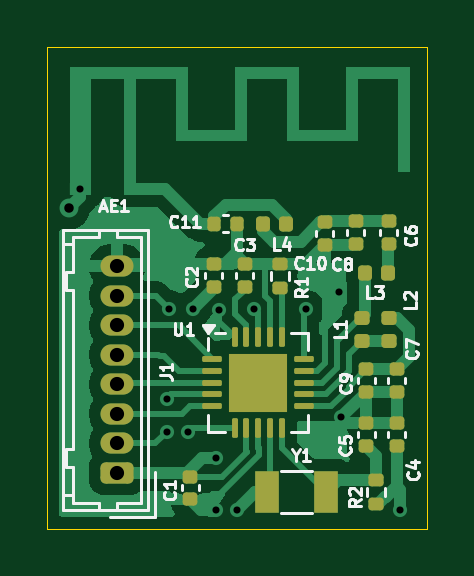
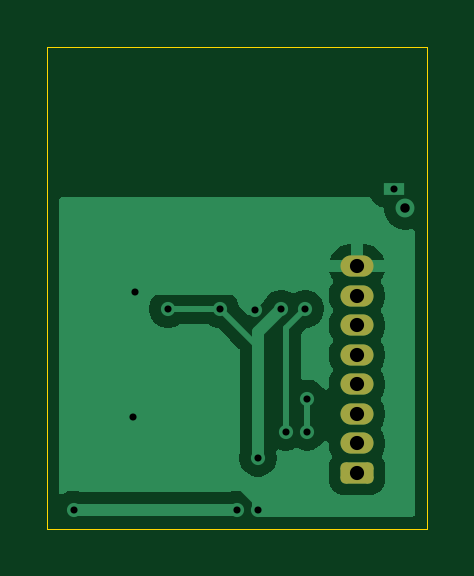
Circuit board: 11 layer files. Board 16.1 x 20.4 mm.
- bottom_copper: Tarea_1_Modulo_NRF24L01-B_Cu.gbr (18676 bytes)
- bottom_mask: Tarea_1_Modulo_NRF24L01-B_Mask.gbr (1376 bytes)
- paste: Tarea_1_Modulo_NRF24L01-B_Paste.gbr (466 bytes)
- bottom_silk: Tarea_1_Modulo_NRF24L01-B_Silkscreen.gbr (467 bytes)
- outline: Tarea_1_Modulo_NRF24L01-Edge_Cuts.gbr (621 bytes)
- top_copper: Tarea_1_Modulo_NRF24L01-F_Cu.gbr (38209 bytes)
- top_mask: Tarea_1_Modulo_NRF24L01-F_Mask.gbr (4127 bytes)
- paste: Tarea_1_Modulo_NRF24L01-F_Paste.gbr (3914 bytes)
- top_silk: Tarea_1_Modulo_NRF24L01-F_Silkscreen.gbr (26164 bytes)
- drill: Tarea_1_Modulo_NRF24L01-NPTH.drl (269 bytes)
- drill: Tarea_1_Modulo_NRF24L01-PTH.drl (816 bytes)

=== bottom_copper: Tarea_1_Modulo_NRF24L01-B_Cu.gbr (18676 bytes, source omitted) ===
=== bottom_mask: Tarea_1_Modulo_NRF24L01-B_Mask.gbr (1376 bytes, source withheld) ===
=== paste: Tarea_1_Modulo_NRF24L01-B_Paste.gbr ===
%TF.GenerationSoftware,KiCad,Pcbnew,9.0.0*%
%TF.CreationDate,2025-03-18T12:57:55-04:00*%
%TF.ProjectId,Tarea_1_Modulo_NRF24L01,54617265-615f-4315-9f4d-6f64756c6f5f,rev?*%
%TF.SameCoordinates,Original*%
%TF.FileFunction,Paste,Bot*%
%TF.FilePolarity,Positive*%
%FSLAX46Y46*%
G04 Gerber Fmt 4.6, Leading zero omitted, Abs format (unit mm)*
G04 Created by KiCad (PCBNEW 9.0.0) date 2025-03-18 12:57:55*
%MOMM*%
%LPD*%
G01*
G04 APERTURE LIST*
G04 APERTURE END LIST*
M02*

=== bottom_silk: Tarea_1_Modulo_NRF24L01-B_Silkscreen.gbr ===
%TF.GenerationSoftware,KiCad,Pcbnew,9.0.0*%
%TF.CreationDate,2025-03-18T12:57:55-04:00*%
%TF.ProjectId,Tarea_1_Modulo_NRF24L01,54617265-615f-4315-9f4d-6f64756c6f5f,rev?*%
%TF.SameCoordinates,Original*%
%TF.FileFunction,Legend,Bot*%
%TF.FilePolarity,Positive*%
%FSLAX46Y46*%
G04 Gerber Fmt 4.6, Leading zero omitted, Abs format (unit mm)*
G04 Created by KiCad (PCBNEW 9.0.0) date 2025-03-18 12:57:55*
%MOMM*%
%LPD*%
G01*
G04 APERTURE LIST*
G04 APERTURE END LIST*
M02*

=== outline: Tarea_1_Modulo_NRF24L01-Edge_Cuts.gbr ===
%TF.GenerationSoftware,KiCad,Pcbnew,9.0.0*%
%TF.CreationDate,2025-03-18T12:57:55-04:00*%
%TF.ProjectId,Tarea_1_Modulo_NRF24L01,54617265-615f-4315-9f4d-6f64756c6f5f,rev?*%
%TF.SameCoordinates,Original*%
%TF.FileFunction,Profile,NP*%
%FSLAX46Y46*%
G04 Gerber Fmt 4.6, Leading zero omitted, Abs format (unit mm)*
G04 Created by KiCad (PCBNEW 9.0.0) date 2025-03-18 12:57:55*
%MOMM*%
%LPD*%
G01*
G04 APERTURE LIST*
%TA.AperFunction,Profile*%
%ADD10C,0.050000*%
%TD*%
G04 APERTURE END LIST*
D10*
X131950000Y-49700000D02*
X148025000Y-49700000D01*
X148025000Y-70100000D01*
X131950000Y-70100000D01*
X131950000Y-49700000D01*
M02*

=== top_copper: Tarea_1_Modulo_NRF24L01-F_Cu.gbr (38209 bytes, source omitted) ===
=== top_mask: Tarea_1_Modulo_NRF24L01-F_Mask.gbr ===
%TF.GenerationSoftware,KiCad,Pcbnew,9.0.0*%
%TF.CreationDate,2025-03-18T12:57:55-04:00*%
%TF.ProjectId,Tarea_1_Modulo_NRF24L01,54617265-615f-4315-9f4d-6f64756c6f5f,rev?*%
%TF.SameCoordinates,Original*%
%TF.FileFunction,Soldermask,Top*%
%TF.FilePolarity,Negative*%
%FSLAX46Y46*%
G04 Gerber Fmt 4.6, Leading zero omitted, Abs format (unit mm)*
G04 Created by KiCad (PCBNEW 9.0.0) date 2025-03-18 12:57:55*
%MOMM*%
%LPD*%
G01*
G04 APERTURE LIST*
G04 Aperture macros list*
%AMRoundRect*
0 Rectangle with rounded corners*
0 $1 Rounding radius*
0 $2 $3 $4 $5 $6 $7 $8 $9 X,Y pos of 4 corners*
0 Add a 4 corners polygon primitive as box body*
4,1,4,$2,$3,$4,$5,$6,$7,$8,$9,$2,$3,0*
0 Add four circle primitives for the rounded corners*
1,1,$1+$1,$2,$3*
1,1,$1+$1,$4,$5*
1,1,$1+$1,$6,$7*
1,1,$1+$1,$8,$9*
0 Add four rect primitives between the rounded corners*
20,1,$1+$1,$2,$3,$4,$5,0*
20,1,$1+$1,$4,$5,$6,$7,0*
20,1,$1+$1,$6,$7,$8,$9,0*
20,1,$1+$1,$8,$9,$2,$3,0*%
G04 Aperture macros list end*
%ADD10RoundRect,0.140000X0.170000X-0.140000X0.170000X0.140000X-0.170000X0.140000X-0.170000X-0.140000X0*%
%ADD11RoundRect,0.147500X0.172500X-0.147500X0.172500X0.147500X-0.172500X0.147500X-0.172500X-0.147500X0*%
%ADD12RoundRect,0.225000X0.475000X-0.225000X0.475000X0.225000X-0.475000X0.225000X-0.475000X-0.225000X0*%
%ADD13O,1.400000X0.900000*%
%ADD14RoundRect,0.140000X-0.170000X0.140000X-0.170000X-0.140000X0.170000X-0.140000X0.170000X0.140000X0*%
%ADD15R,1.000000X1.800000*%
%ADD16RoundRect,0.147500X-0.147500X-0.172500X0.147500X-0.172500X0.147500X0.172500X-0.147500X0.172500X0*%
%ADD17RoundRect,0.140000X0.140000X0.170000X-0.140000X0.170000X-0.140000X-0.170000X0.140000X-0.170000X0*%
%ADD18RoundRect,0.062500X-0.350000X-0.062500X0.350000X-0.062500X0.350000X0.062500X-0.350000X0.062500X0*%
%ADD19RoundRect,0.062500X-0.062500X-0.350000X0.062500X-0.350000X0.062500X0.350000X-0.062500X0.350000X0*%
%ADD20R,2.500000X2.500000*%
%ADD21RoundRect,0.135000X0.185000X-0.135000X0.185000X0.135000X-0.185000X0.135000X-0.185000X-0.135000X0*%
G04 APERTURE END LIST*
D10*
%TO.C,C4*%
X146750000Y-66610000D03*
X146750000Y-65650000D03*
%TD*%
D11*
%TO.C,L1*%
X145250000Y-62160000D03*
X145250000Y-61190000D03*
%TD*%
D12*
%TO.C,J1*%
X134900000Y-67750000D03*
D13*
X134900000Y-66500000D03*
X134900000Y-65250000D03*
X134900000Y-64000000D03*
X134900000Y-62750000D03*
X134900000Y-61500000D03*
X134900000Y-60250000D03*
X134900000Y-59000000D03*
%TD*%
D10*
%TO.C,C7*%
X146750000Y-64310000D03*
X146750000Y-63350000D03*
%TD*%
%TO.C,C5*%
X145450000Y-66610000D03*
X145450000Y-65650000D03*
%TD*%
D14*
%TO.C,C1*%
X138000000Y-67900000D03*
X138000000Y-68860000D03*
%TD*%
D15*
%TO.C,Y1*%
X141250000Y-68550000D03*
X143750000Y-68550000D03*
%TD*%
D10*
%TO.C,C8*%
X145000000Y-58060000D03*
X145000000Y-57100000D03*
%TD*%
D16*
%TO.C,L3*%
X145400000Y-59300000D03*
X146370000Y-59300000D03*
%TD*%
D17*
%TO.C,C11*%
X139980000Y-57200000D03*
X139020000Y-57200000D03*
%TD*%
D10*
%TO.C,C3*%
X140300000Y-59860000D03*
X140300000Y-58900000D03*
%TD*%
D16*
%TO.C,L4*%
X141100000Y-57200000D03*
X142070000Y-57200000D03*
%TD*%
D10*
%TO.C,C2*%
X139000000Y-59860000D03*
X139000000Y-58900000D03*
%TD*%
D11*
%TO.C,L2*%
X146425000Y-62160000D03*
X146425000Y-61190000D03*
%TD*%
D18*
%TO.C,U1*%
X138937500Y-62925000D03*
X138937500Y-63425000D03*
X138937500Y-63925000D03*
X138937500Y-64425000D03*
X138937500Y-64925000D03*
D19*
X139875000Y-65862500D03*
X140375000Y-65862500D03*
X140875000Y-65862500D03*
X141375000Y-65862500D03*
X141875000Y-65862500D03*
D18*
X142812500Y-64925000D03*
X142812500Y-64425000D03*
X142812500Y-63925000D03*
X142812500Y-63425000D03*
X142812500Y-62925000D03*
D19*
X141875000Y-61987500D03*
X141375000Y-61987500D03*
X140875000Y-61987500D03*
X140375000Y-61987500D03*
X139875000Y-61987500D03*
D20*
X140875000Y-63925000D03*
%TD*%
D10*
%TO.C,C9*%
X145450000Y-64310000D03*
X145450000Y-63350000D03*
%TD*%
%TO.C,C10*%
X143700000Y-58100000D03*
X143700000Y-57140000D03*
%TD*%
D21*
%TO.C,R2*%
X145850000Y-69070000D03*
X145850000Y-68050000D03*
%TD*%
D10*
%TO.C,C6*%
X146400000Y-58060000D03*
X146400000Y-57100000D03*
%TD*%
D21*
%TO.C,R1*%
X141800000Y-59920000D03*
X141800000Y-58900000D03*
%TD*%
M02*

=== paste: Tarea_1_Modulo_NRF24L01-F_Paste.gbr ===
%TF.GenerationSoftware,KiCad,Pcbnew,9.0.0*%
%TF.CreationDate,2025-03-18T12:57:55-04:00*%
%TF.ProjectId,Tarea_1_Modulo_NRF24L01,54617265-615f-4315-9f4d-6f64756c6f5f,rev?*%
%TF.SameCoordinates,Original*%
%TF.FileFunction,Paste,Top*%
%TF.FilePolarity,Positive*%
%FSLAX46Y46*%
G04 Gerber Fmt 4.6, Leading zero omitted, Abs format (unit mm)*
G04 Created by KiCad (PCBNEW 9.0.0) date 2025-03-18 12:57:55*
%MOMM*%
%LPD*%
G01*
G04 APERTURE LIST*
G04 Aperture macros list*
%AMRoundRect*
0 Rectangle with rounded corners*
0 $1 Rounding radius*
0 $2 $3 $4 $5 $6 $7 $8 $9 X,Y pos of 4 corners*
0 Add a 4 corners polygon primitive as box body*
4,1,4,$2,$3,$4,$5,$6,$7,$8,$9,$2,$3,0*
0 Add four circle primitives for the rounded corners*
1,1,$1+$1,$2,$3*
1,1,$1+$1,$4,$5*
1,1,$1+$1,$6,$7*
1,1,$1+$1,$8,$9*
0 Add four rect primitives between the rounded corners*
20,1,$1+$1,$2,$3,$4,$5,0*
20,1,$1+$1,$4,$5,$6,$7,0*
20,1,$1+$1,$6,$7,$8,$9,0*
20,1,$1+$1,$8,$9,$2,$3,0*%
G04 Aperture macros list end*
%ADD10RoundRect,0.140000X0.170000X-0.140000X0.170000X0.140000X-0.170000X0.140000X-0.170000X-0.140000X0*%
%ADD11RoundRect,0.147500X0.172500X-0.147500X0.172500X0.147500X-0.172500X0.147500X-0.172500X-0.147500X0*%
%ADD12RoundRect,0.140000X-0.170000X0.140000X-0.170000X-0.140000X0.170000X-0.140000X0.170000X0.140000X0*%
%ADD13R,1.000000X1.800000*%
%ADD14RoundRect,0.147500X-0.147500X-0.172500X0.147500X-0.172500X0.147500X0.172500X-0.147500X0.172500X0*%
%ADD15RoundRect,0.140000X0.140000X0.170000X-0.140000X0.170000X-0.140000X-0.170000X0.140000X-0.170000X0*%
%ADD16RoundRect,0.250000X-0.255000X-0.255000X0.255000X-0.255000X0.255000X0.255000X-0.255000X0.255000X0*%
%ADD17RoundRect,0.062500X-0.350000X-0.062500X0.350000X-0.062500X0.350000X0.062500X-0.350000X0.062500X0*%
%ADD18RoundRect,0.062500X-0.062500X-0.350000X0.062500X-0.350000X0.062500X0.350000X-0.062500X0.350000X0*%
%ADD19RoundRect,0.135000X0.185000X-0.135000X0.185000X0.135000X-0.185000X0.135000X-0.185000X-0.135000X0*%
G04 APERTURE END LIST*
D10*
%TO.C,C4*%
X146750000Y-66610000D03*
X146750000Y-65650000D03*
%TD*%
D11*
%TO.C,L1*%
X145250000Y-62160000D03*
X145250000Y-61190000D03*
%TD*%
D10*
%TO.C,C7*%
X146750000Y-64310000D03*
X146750000Y-63350000D03*
%TD*%
%TO.C,C5*%
X145450000Y-66610000D03*
X145450000Y-65650000D03*
%TD*%
D12*
%TO.C,C1*%
X138000000Y-67900000D03*
X138000000Y-68860000D03*
%TD*%
D13*
%TO.C,Y1*%
X141250000Y-68550000D03*
X143750000Y-68550000D03*
%TD*%
D10*
%TO.C,C8*%
X145000000Y-58060000D03*
X145000000Y-57100000D03*
%TD*%
D14*
%TO.C,L3*%
X145400000Y-59300000D03*
X146370000Y-59300000D03*
%TD*%
D15*
%TO.C,C11*%
X139980000Y-57200000D03*
X139020000Y-57200000D03*
%TD*%
D10*
%TO.C,C3*%
X140300000Y-59860000D03*
X140300000Y-58900000D03*
%TD*%
D14*
%TO.C,L4*%
X141100000Y-57200000D03*
X142070000Y-57200000D03*
%TD*%
D10*
%TO.C,C2*%
X139000000Y-59860000D03*
X139000000Y-58900000D03*
%TD*%
D11*
%TO.C,L2*%
X146425000Y-62160000D03*
X146425000Y-61190000D03*
%TD*%
D16*
%TO.C,U1*%
X140250000Y-63300000D03*
X140250000Y-64550000D03*
X141500000Y-63300000D03*
X141500000Y-64550000D03*
D17*
X138937500Y-62925000D03*
X138937500Y-63425000D03*
X138937500Y-63925000D03*
X138937500Y-64425000D03*
X138937500Y-64925000D03*
D18*
X139875000Y-65862500D03*
X140375000Y-65862500D03*
X140875000Y-65862500D03*
X141375000Y-65862500D03*
X141875000Y-65862500D03*
D17*
X142812500Y-64925000D03*
X142812500Y-64425000D03*
X142812500Y-63925000D03*
X142812500Y-63425000D03*
X142812500Y-62925000D03*
D18*
X141875000Y-61987500D03*
X141375000Y-61987500D03*
X140875000Y-61987500D03*
X140375000Y-61987500D03*
X139875000Y-61987500D03*
%TD*%
D10*
%TO.C,C9*%
X145450000Y-64310000D03*
X145450000Y-63350000D03*
%TD*%
%TO.C,C10*%
X143700000Y-58100000D03*
X143700000Y-57140000D03*
%TD*%
D19*
%TO.C,R2*%
X145850000Y-69070000D03*
X145850000Y-68050000D03*
%TD*%
D10*
%TO.C,C6*%
X146400000Y-58060000D03*
X146400000Y-57100000D03*
%TD*%
D19*
%TO.C,R1*%
X141800000Y-59920000D03*
X141800000Y-58900000D03*
%TD*%
M02*

=== top_silk: Tarea_1_Modulo_NRF24L01-F_Silkscreen.gbr (26164 bytes, source omitted) ===
=== drill: Tarea_1_Modulo_NRF24L01-NPTH.drl ===
M48
; DRILL file {KiCad 9.0.0} date 2025-03-18T12:58:05-0400
; FORMAT={-:-/ absolute / metric / decimal}
; #@! TF.CreationDate,2025-03-18T12:58:05-04:00
; #@! TF.GenerationSoftware,Kicad,Pcbnew,9.0.0
; #@! TF.FileFunction,NonPlated,1,2,NPTH
FMAT,2
METRIC
%
G90
G05
M30

=== drill: Tarea_1_Modulo_NRF24L01-PTH.drl ===
M48
; DRILL file {KiCad 9.0.0} date 2025-03-18T12:58:05-0400
; FORMAT={-:-/ absolute / metric / decimal}
; #@! TF.CreationDate,2025-03-18T12:58:05-04:00
; #@! TF.GenerationSoftware,Kicad,Pcbnew,9.0.0
; #@! TF.FileFunction,Plated,1,2,PTH
FMAT,2
METRIC
; #@! TA.AperFunction,Plated,PTH,ViaDrill
T1C0.300
; #@! TA.AperFunction,Plated,PTH,ComponentDrill
T2C0.300
; #@! TA.AperFunction,Plated,PTH,ViaDrill
T3C0.400
; #@! TA.AperFunction,Plated,PTH,ComponentDrill
T4C0.600
%
G90
G05
T1
X137.0Y-64.6
X137.0Y-66.0
X137.1Y-60.8
X137.9Y-66.0
X138.1Y-60.8
X139.1Y-67.1
X139.1Y-69.3
X139.23Y-60.87
X140.0Y-69.3
X140.7Y-60.8
X142.9Y-60.8
X144.3Y-60.1
X144.4Y-65.4
X146.9Y-69.3
T2
X133.35Y-55.725
T3
X132.85Y-56.55
T4
X134.9Y-59.0
X134.9Y-60.25
X134.9Y-61.5
X134.9Y-62.75
X134.9Y-64.0
X134.9Y-65.25
X134.9Y-66.5
X134.9Y-67.75
M30

